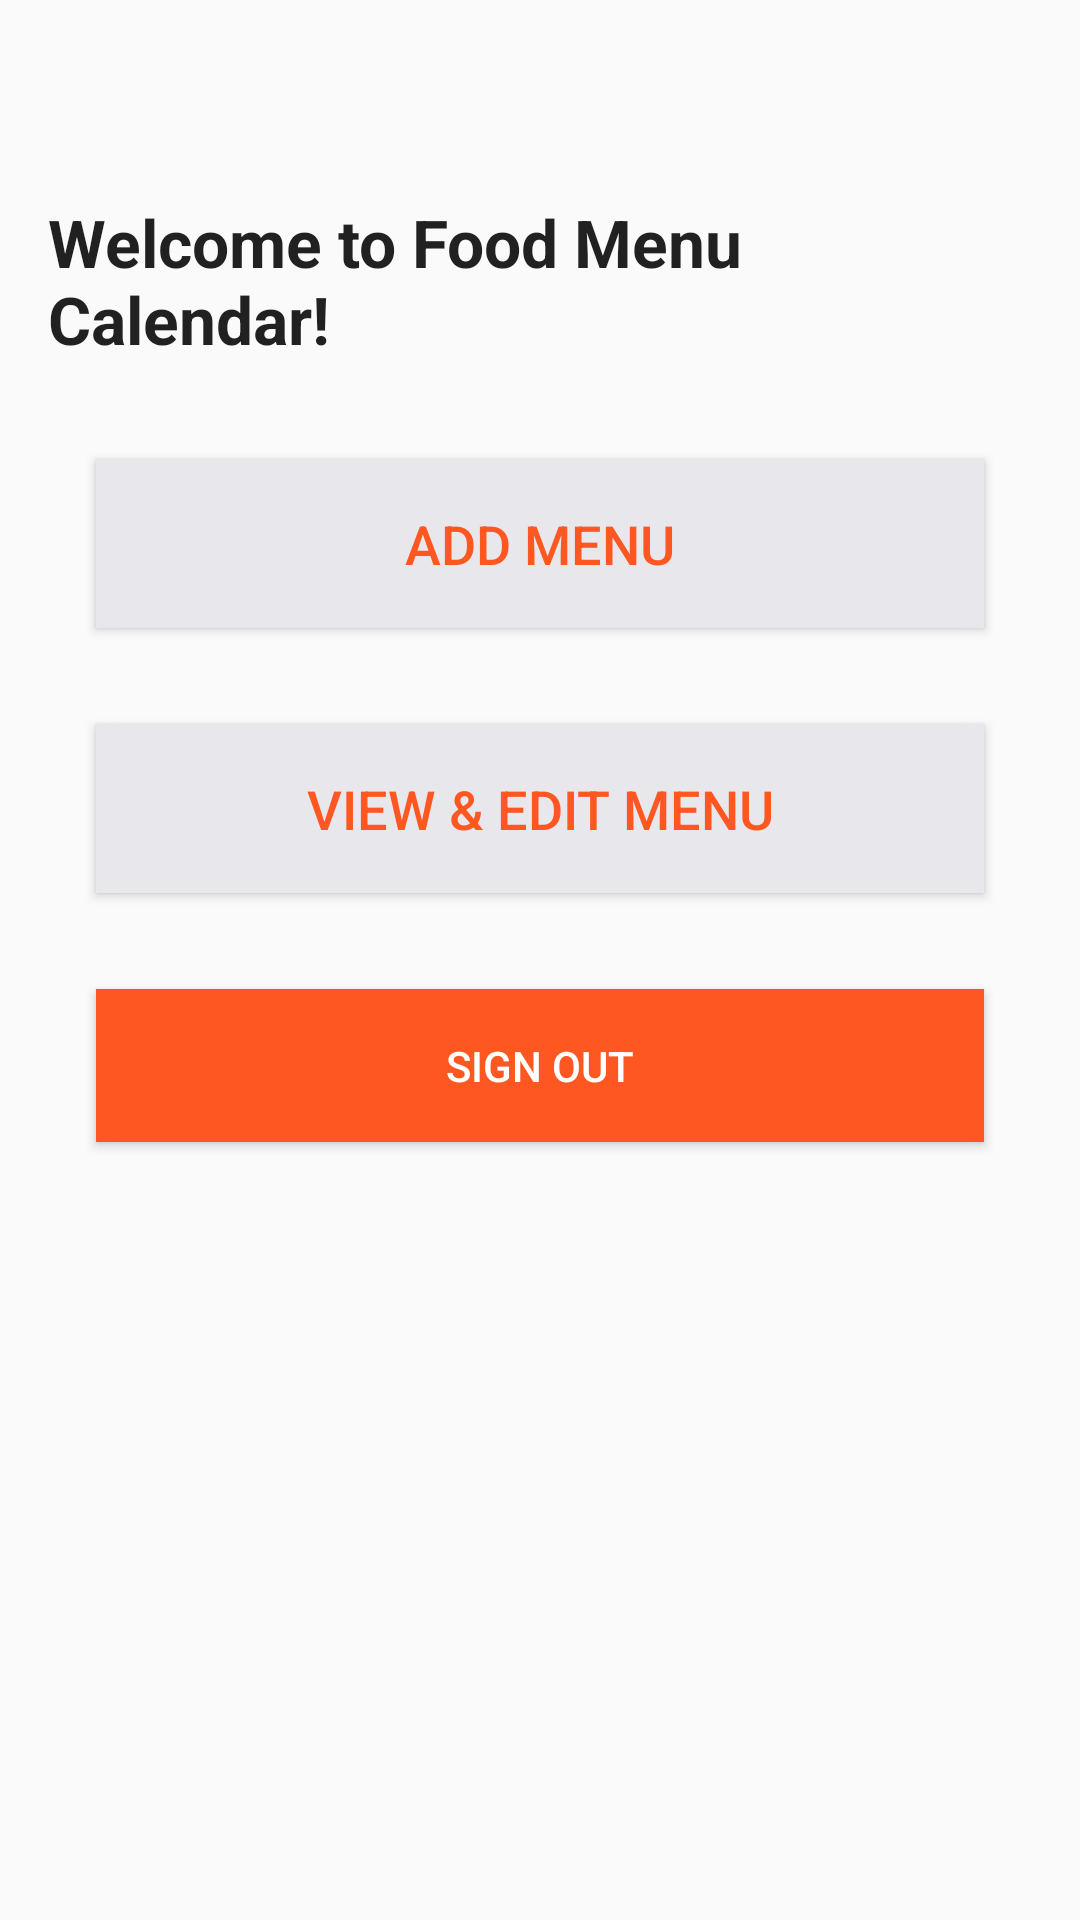

The Android layout XML behind this screen, and the referenced resources:
<!-- AndroidManifest.xml: application theme Theme.Yemek_takvimi -->
<!-- res/layout/activity_ana_menu.xml -->
<?xml version="1.0" encoding="utf-8"?>
<RelativeLayout xmlns:android="http://schemas.android.com/apk/res/android"
    xmlns:app="http://schemas.android.com/apk/res-auto"
    xmlns:tools="http://schemas.android.com/tools"
    android:id="@+id/main"
    android:layout_width="match_parent"
    android:layout_height="match_parent"
    tools:context=".MainActivity"
    android:background="?android:attr/windowBackground"
    android:padding="16dp">

    
    <TextView
        android:id="@+id/welcomeTextView"
        android:layout_width="wrap_content"
        android:layout_height="wrap_content"
        android:text="Welcome to Food Menu Calendar!"
        android:textSize="22sp"
        android:textStyle="bold"
        android:layout_centerHorizontal="true"
        android:layout_marginTop="50dp"
        android:textColor="?android:attr/textColorPrimary" />

    
    <Button
        android:id="@+id/addMenuButton"
        android:layout_width="match_parent"
        android:layout_height="wrap_content"
        android:text="Add Menu"
        android:textColor="?android:attr/colorError"
        android:textSize="18sp"
        android:layout_below="@id/welcomeTextView"
        android:layout_marginTop="32dp"
        android:background="@drawable/button_background"
        android:backgroundTint="@color/light_gray"
        android:padding="16dp"
        android:layout_marginBottom="16dp"
        android:layout_marginHorizontal="16dp"
        android:layout_marginLeft="16dp"
        android:layout_marginRight="16dp"/>

    
    <Button
        android:id="@+id/viewMenuButton"
        android:layout_width="match_parent"
        android:layout_height="wrap_content"
        android:text="View &amp; Edit Menu"
        android:layout_below="@id/addMenuButton"
        android:layout_marginTop="16dp"
        android:background="@drawable/button_background"
        android:backgroundTint="@color/light_gray"
        android:textColor="?android:attr/colorError"
        android:textSize="18sp"
        android:padding="16dp"
        android:layout_marginBottom="16dp"
        android:layout_marginHorizontal="16dp"
        android:layout_marginLeft="16dp"
        android:layout_marginRight="16dp"/>

    
    <Button
        android:id="@+id/signOutButton"
        android:layout_width="match_parent"
        android:layout_height="wrap_content"
        android:text="Sign Out"
        android:background="@drawable/button_background"
        android:layout_below="@id/viewMenuButton"
        android:layout_marginTop="16dp"
        android:backgroundTint="?android:attr/colorError"
        android:textColor="@android:color/white"
        android:padding="16dp"
        android:layout_marginBottom="16dp"
        android:layout_marginHorizontal="16dp"
        android:layout_marginLeft="16dp"
        android:layout_marginRight="16dp"/>

</RelativeLayout>
<!-- resources referenced by this layout -->
<resources>
  <color name="light_gray">#E8E8EC</color>
  <!-- drawable button_background (drawable) -->
  <layer-list xmlns:android="http://schemas.android.com/apk/res/android">
      
      <item>
          <shape android:shape="rectangle">
              <solid android:color="#DCDCDC" />
          </shape>
      </item>
  
      
      <item>
          <shape android:shape="rectangle">
              <solid android:color="@android:color/transparent" />
              <stroke
                  android:width="2dp"
                  android:color="?android:attr/colorError" />
  
              <corners android:radius="8dp" />
          </shape>
      </item>
  </layer-list>
  <style name="Theme.Yemek_takvimi" parent="Base.Theme.Yemek_takvimi" />
  <style name="Base.Theme.Yemek_takvimi" parent="Theme.Design.Light">
          
          
      </style>
</resources>
